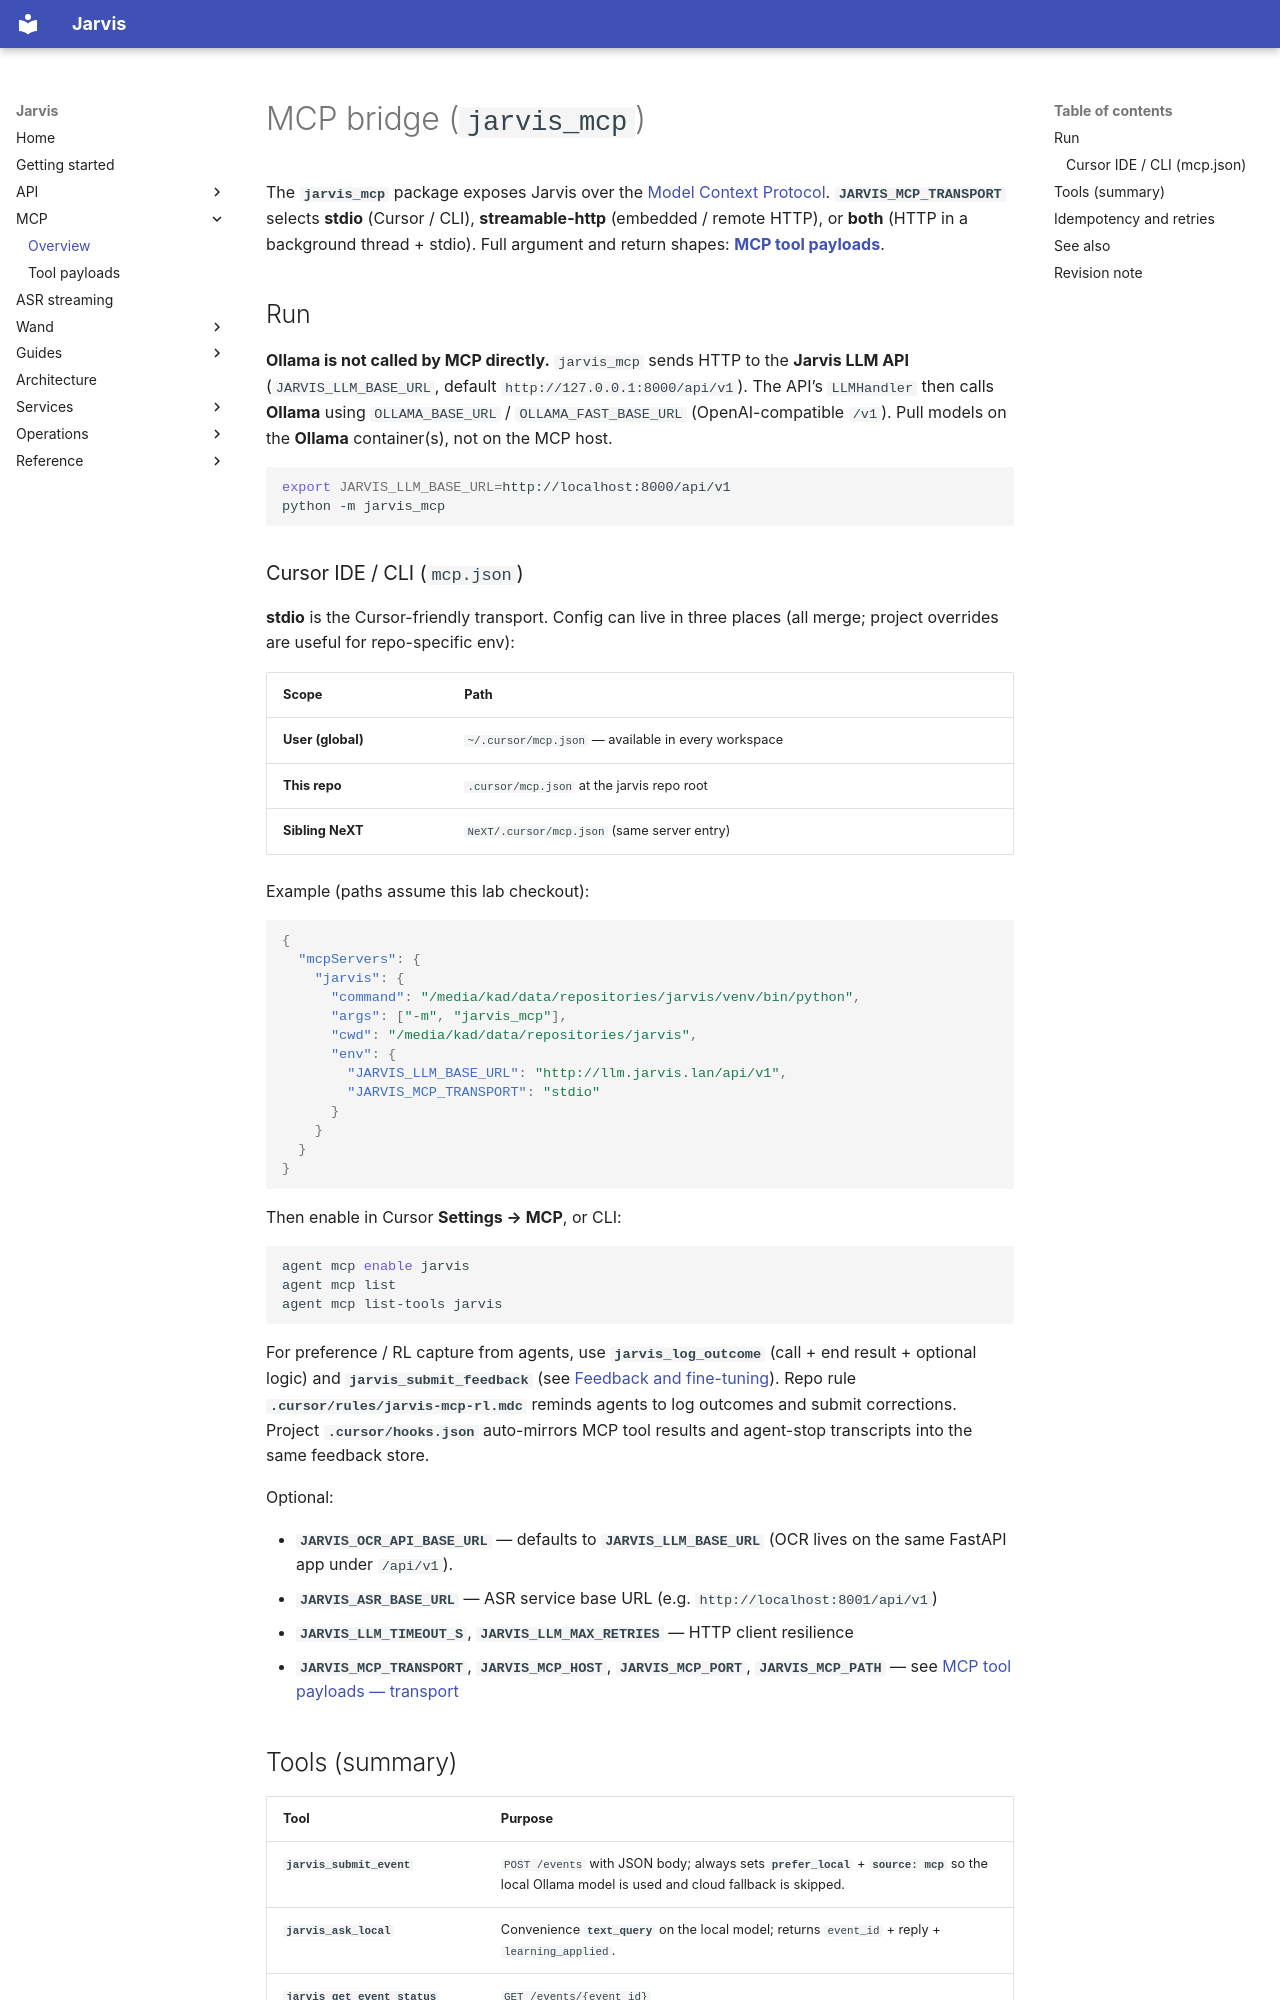

repository: kadders/jarvis · page: mcp/index.html · generator: mkdocs

# MCP bridge (`jarvis_mcp`)

The **`jarvis_mcp`** package exposes Jarvis over the [Model Context Protocol](https://modelcontextprotocol.io/). **`JARVIS_MCP_TRANSPORT`** selects **stdio** (Cursor / CLI), **streamable-http** (embedded / remote HTTP), or **both** (HTTP in a background thread + stdio). Full argument and return shapes: **[MCP tool payloads](mcp-payloads.md)**.

## Run

**Ollama is not called by MCP directly.** `jarvis_mcp` sends HTTP to the **Jarvis LLM API** (`JARVIS_LLM_BASE_URL`, default `http://127.0.0.1:8000/api/v1`). The API’s `LLMHandler` then calls **Ollama** using `OLLAMA_BASE_URL` / `OLLAMA_FAST_BASE_URL` (OpenAI-compatible `/v1`). Pull models on the **Ollama** container(s), not on the MCP host.

```bash
export JARVIS_LLM_BASE_URL=http://localhost:8000/api/v1
python -m jarvis_mcp
```

### Cursor IDE / CLI (`mcp.json`)

**stdio** is the Cursor-friendly transport. Config can live in three places (all merge; project overrides are useful for repo-specific env):

| Scope | Path |
| ----- | ---- |
| **User (global)** | `~/.cursor/mcp.json` — available in every workspace |
| **This repo** | `.cursor/mcp.json` at the jarvis repo root |
| **Sibling NeXT** | `NeXT/.cursor/mcp.json` (same server entry) |

Example (paths assume this lab checkout):

```json
{
  "mcpServers": {
    "jarvis": {
      "command": "/media/kad/data/repositories/jarvis/venv/bin/python",
      "args": ["-m", "jarvis_mcp"],
      "cwd": "/media/kad/data/repositories/jarvis",
      "env": {
        "JARVIS_LLM_BASE_URL": "http://llm.jarvis.lan/api/v1",
        "JARVIS_MCP_TRANSPORT": "stdio"
      }
    }
  }
}
```

Then enable in Cursor **Settings → MCP**, or CLI:

```bash
agent mcp enable jarvis
agent mcp list
agent mcp list-tools jarvis
```

For preference / RL capture from agents, use **`jarvis_log_outcome`** (call + end result + optional logic) and **`jarvis_submit_feedback`** (see [Feedback and fine-tuning](operations/feedback-and-finetune.md)). Repo rule **`.cursor/rules/jarvis-mcp-rl.mdc`** reminds agents to log outcomes and submit corrections. Project **`.cursor/hooks.json`** auto-mirrors MCP tool results and agent-stop transcripts into the same feedback store.

Optional:

- **`JARVIS_OCR_API_BASE_URL`** — defaults to **`JARVIS_LLM_BASE_URL`** (OCR lives on the same FastAPI app under `/api/v1`).
- **`JARVIS_ASR_BASE_URL`** — ASR service base URL (e.g. `http://localhost:8001/api/v1`)
- **`JARVIS_LLM_TIMEOUT_S`**, **`JARVIS_LLM_MAX_RETRIES`** — HTTP client resilience
- **`JARVIS_MCP_TRANSPORT`**, **`JARVIS_MCP_HOST`**, **`JARVIS_MCP_PORT`**, **`JARVIS_MCP_PATH`** — see [MCP tool payloads — transport](mcp-payloads.md#mcp-server-transport)
